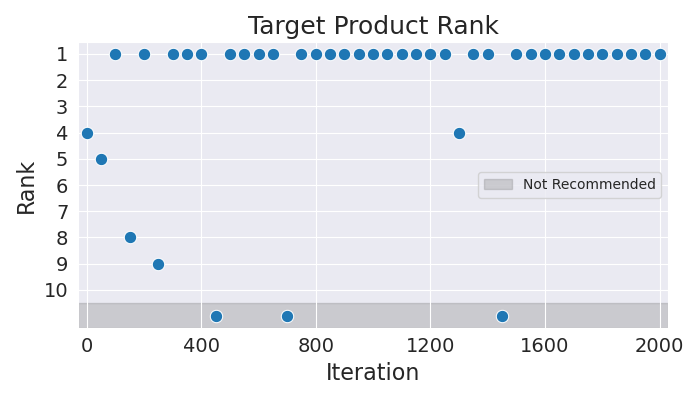

The table this chart was drawn from, first rows:
Iteration, Rank
0, 4
50, 5
100, 1
150, 8
200, 1
250, 9
300, 1
350, 1
400, 1
450, 11
500, 1
550, 1
600, 1
650, 1
700, 11
750, 1
800, 1
850, 1
900, 1
950, 1
1000, 1
1050, 1
1100, 1
1150, 1
1200, 1
1250, 1
1300, 4
1350, 1
1400, 1
1450, 11
1500, 1
1550, 1
1600, 1
1650, 1
1700, 1
1750, 1
1800, 1
1850, 1
1900, 1
1950, 1
2000, 1
